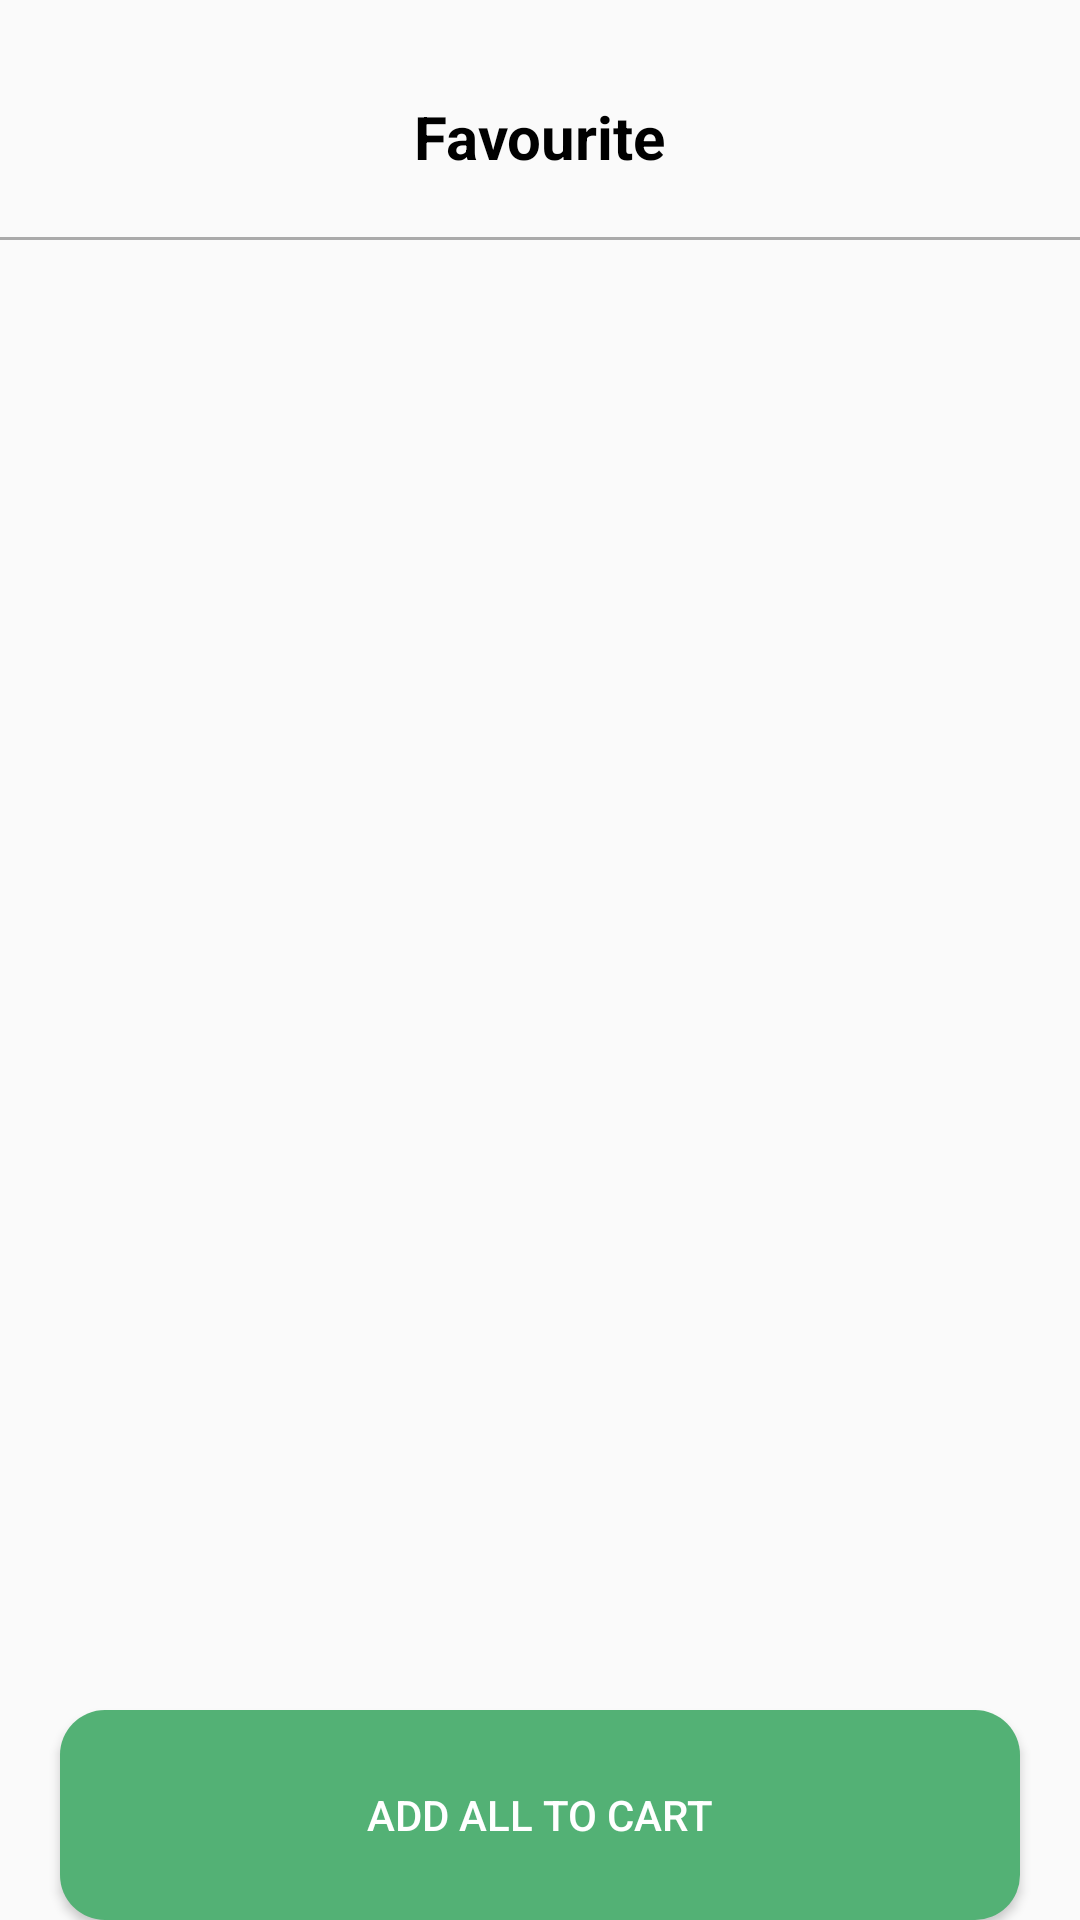

Android layout source for this screen:
<!-- AndroidManifest.xml: application theme Theme.FinalOrangeProject.NoActionBar -->
<!-- res/layout/fragment_favourite.xml -->
<?xml version="1.0" encoding="utf-8"?>
<LinearLayout xmlns:android="http://schemas.android.com/apk/res/android"
    xmlns:app="http://schemas.android.com/apk/res-auto"
    xmlns:tools="http://schemas.android.com/tools"
    android:id="@+id/mycart_fragment"
    android:layout_width="match_parent"
    android:layout_height="match_parent"
    android:orientation="vertical"
    android:layout_margin="20dp"
    tools:context=".screens.fragments.FavouriteFragment">

    <LinearLayout
        android:layout_width="match_parent"
        android:layout_height="match_parent"
        android:orientation="vertical"
        >


        <TextView
            android:layout_width="wrap_content"
            android:layout_height="wrap_content"
            android:layout_marginTop="32dp"
            android:text="Favourite"
            android:textSize="20sp"
            android:layout_gravity="center"
            android:layout_marginBottom="20dp"
            android:textStyle="bold"
            android:textColor="@color/black"
            />
        <View
            android:layout_width="match_parent"
            android:layout_height="1dp"
            android:background="@android:color/darker_gray"
            />

        <androidx.recyclerview.widget.RecyclerView
            android:id="@+id/recyclerView_fav"
            android:layout_width="match_parent"
            android:layout_height="wrap_content"
            android:layout_marginTop="40dp"
            android:layout_weight="1"
            >

        </androidx.recyclerview.widget.RecyclerView>

        <Button
            android:id="@+id/add_all_to_cart"
            android:layout_width="match_parent"
            android:layout_height="70dp"
            android:layout_marginLeft="20dp"
            android:layout_marginTop="20dp"
            android:layout_marginRight="20dp"
            android:background="@drawable/button_back"
            android:text="add all to cart"
            android:textAlignment="center"
            android:textColor="@color/white" />
    </LinearLayout>


</LinearLayout>
<!-- resources referenced by this layout -->
<resources>
  <color name="black">#FF000000</color>
  <color name="white">#FFFFFFFF</color>
  <!-- drawable button_back (drawable) -->
  <?xml version="1.0" encoding="utf-8"?>
  <shape xmlns:android="http://schemas.android.com/apk/res/android"
      android:shape="rectangle"
      >
      <corners android:radius="15dp"/>
      <solid android:color="#53b175"/>
  </shape>
  <style name="Theme.FinalOrangeProject.NoActionBar">
          <item name="windowActionBar">false</item>
          <item name="windowNoTitle">true</item>
      </style>
</resources>
